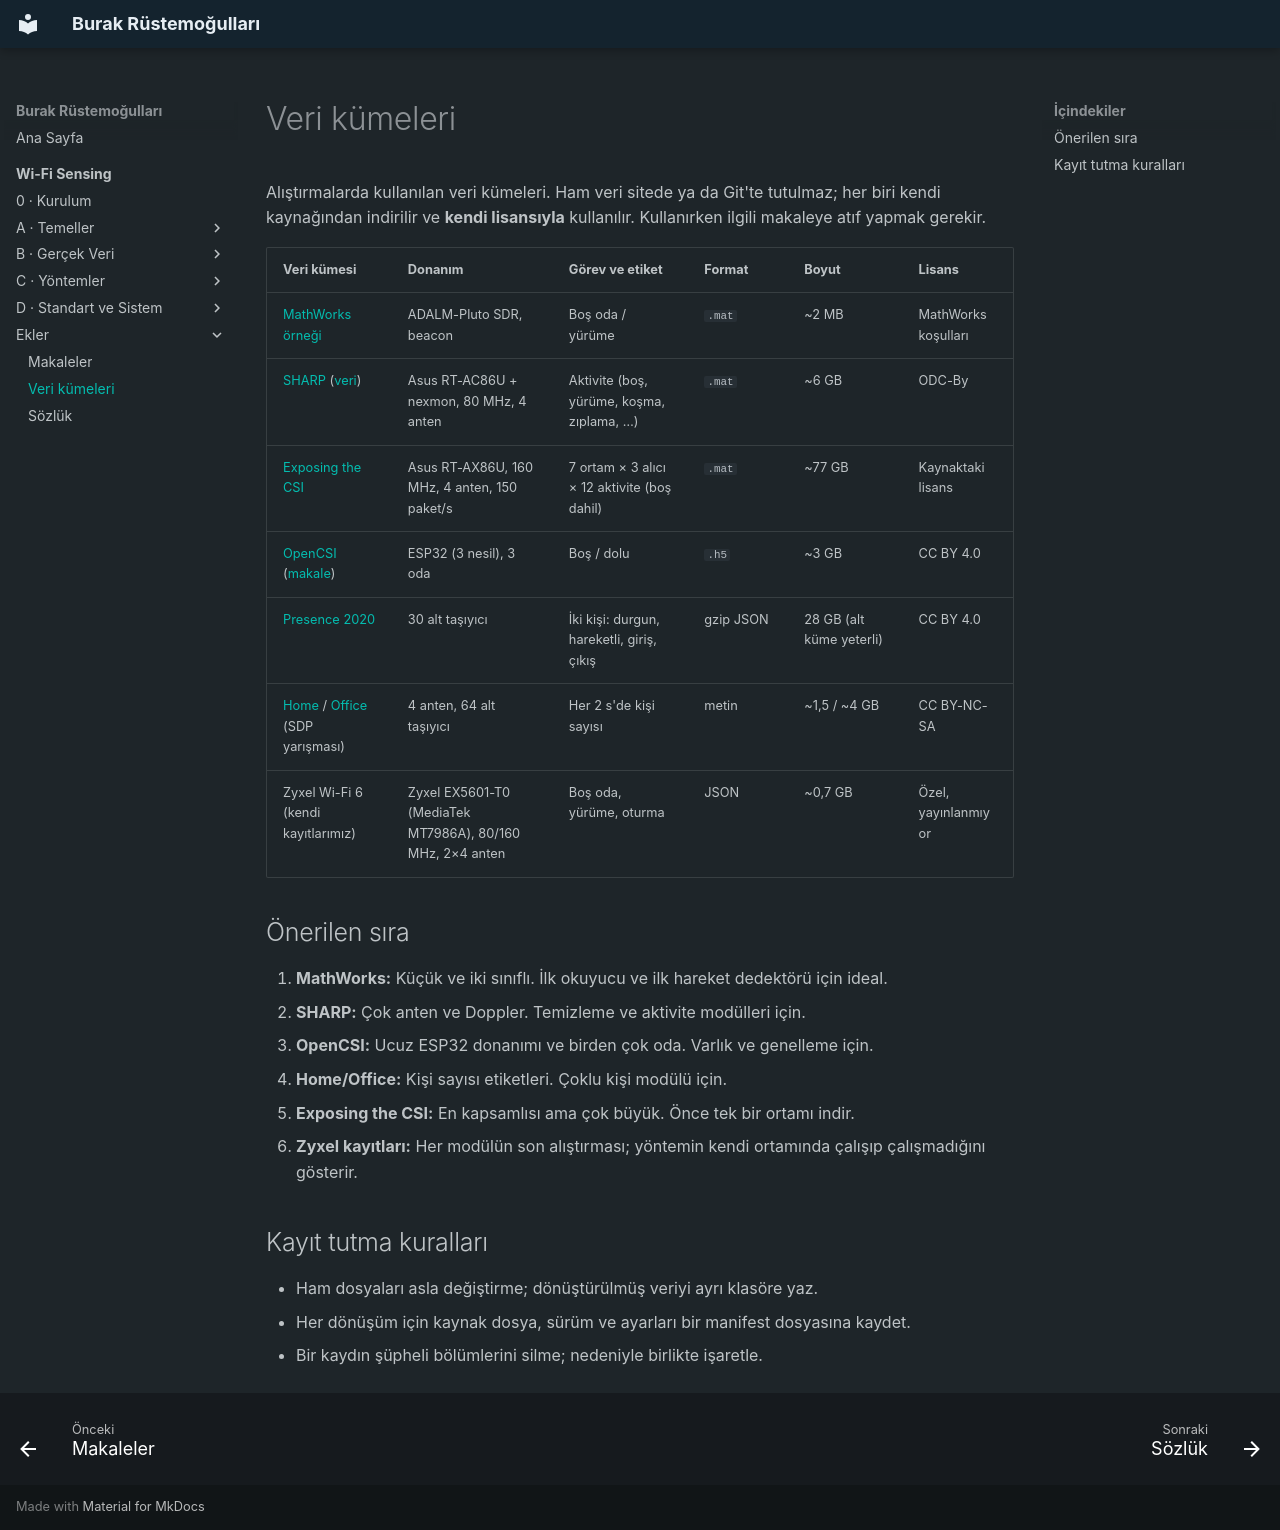

repository: burakrustemogullari/burakrustemogullari.github.io · page: wifi-sensing/ekler/veri-kumeleri/index.html · generator: mkdocs

# Veri kümeleri

Alıştırmalarda kullanılan veri kümeleri. Ham veri sitede ya da Git'te tutulmaz;
her biri kendi kaynağından indirilir ve **kendi lisansıyla** kullanılır.
Kullanırken ilgili makaleye atıf yapmak gerekir.

| Veri kümesi | Donanım | Görev ve etiket | Format | Boyut | Lisans |
|---|---|---|---|---|---|
| [MathWorks örneği](https://www.mathworks.com/help/wlan/ug/detect-human-presence-using-wireless-sensing-with-deep-learning.html) | ADALM-Pluto SDR, beacon | Boş oda / yürüme | `.mat` | ~2 MB | MathWorks koşulları |
| [SHARP](https://github.com/signetlabdei/SHARP) ([veri](https://researchdata.cab.unipd.it/624/)) | Asus RT-AC86U + nexmon, 80 MHz, 4 anten | Aktivite (boş, yürüme, koşma, zıplama, …) | `.mat` | ~6 GB | ODC-By |
| [Exposing the CSI](https://zenodo.org/records/7732595) | Asus RT-AX86U, 160 MHz, 4 anten, 150 paket/s | 7 ortam × 3 alıcı × 12 aktivite (boş dahil) | `.mat` | ~77 GB | Kaynaktaki lisans |
| [OpenCSI](https://zenodo.org/records/19861032) ([makale](https://arxiv.org/abs/2607.26665)) | ESP32 (3 nesil), 3 oda | Boş / dolu | `.h5` | ~3 GB | CC BY 4.0 |
| [Presence 2020](https://zenodo.org/records/3677366) | 30 alt taşıyıcı | İki kişi: durgun, hareketli, giriş, çıkış | gzip JSON | 28 GB (alt küme yeterli) | CC BY 4.0 |
| [Home](https://sdp8.org/Dataset?id=787a9a88-d2f3-4944-a174-8edf6070c99a) / [Office](https://sdp8.org/Dataset?id=277beeba-afdc-4bb1-8b47-88fa366fb27d) (SDP yarışması) | 4 anten, 64 alt taşıyıcı | Her 2 s'de kişi sayısı | metin | ~1,5 / ~4 GB | CC BY-NC-SA |
| Zyxel Wi-Fi 6 (kendi kayıtlarımız) | Zyxel EX5601-T0 (MediaTek MT7986A), 80/160 MHz, 2×4 anten | Boş oda, yürüme, oturma | JSON | ~0,7 GB | Özel, yayınlanmıyor |

## Önerilen sıra

1. **MathWorks:** Küçük ve iki sınıflı. İlk okuyucu ve ilk hareket dedektörü için ideal.
2. **SHARP:** Çok anten ve Doppler. Temizleme ve aktivite modülleri için.
3. **OpenCSI:** Ucuz ESP32 donanımı ve birden çok oda. Varlık ve genelleme için.
4. **Home/Office:** Kişi sayısı etiketleri. Çoklu kişi modülü için.
5. **Exposing the CSI:** En kapsamlısı ama çok büyük. Önce tek bir ortamı indir.
6. **Zyxel kayıtları:** Her modülün son alıştırması; yöntemin kendi ortamında çalışıp çalışmadığını gösterir.

## Kayıt tutma kuralları

- Ham dosyaları asla değiştirme; dönüştürülmüş veriyi ayrı klasöre yaz.
- Her dönüşüm için kaynak dosya, sürüm ve ayarları bir manifest dosyasına kaydet.
- Bir kaydın şüpheli bölümlerini silme; nedeniyle birlikte işaretle.
